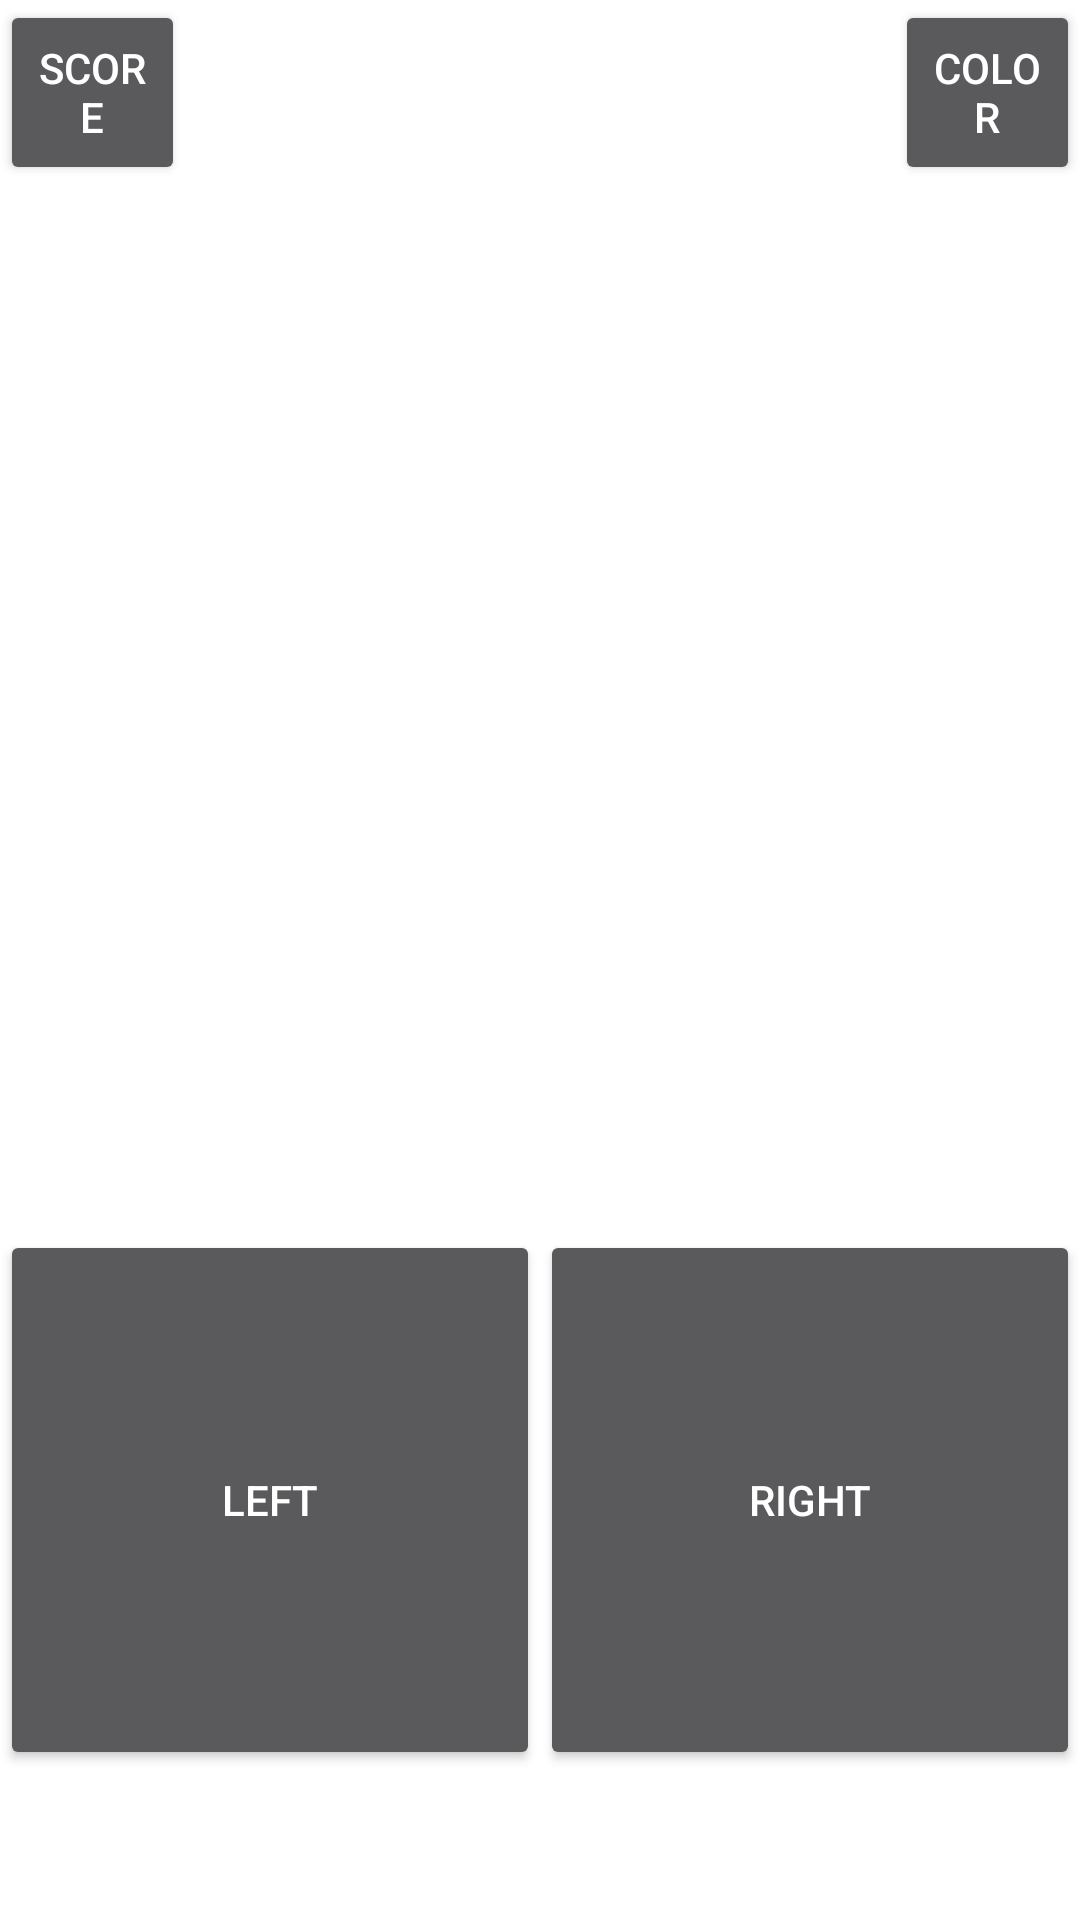

Write the Android layout XML for this screen, with the resource values it uses.
<!-- AndroidManifest.xml: application theme AppTheme -->
<!-- res/layout/activity_game.xml -->
<?xml version="1.0" encoding="utf-8"?>
<android.support.constraint.ConstraintLayout xmlns:android="http://schemas.android.com/apk/res/android"
    xmlns:app="http://schemas.android.com/apk/res-auto"
    xmlns:tools="http://schemas.android.com/tools"
    android:layout_width="match_parent"
    android:layout_height="match_parent"
    android:background="#FFF"
    tools:context=".GameActivity">

    <android.support.constraint.Guideline
        android:id="@+id/guideline3"
        android:layout_width="wrap_content"
        android:layout_height="wrap_content"
        android:orientation="vertical"
        app:layout_constraintGuide_percent="0.828417" />

    <android.support.constraint.Guideline
        android:id="@+id/guideline4"
        android:layout_width="wrap_content"
        android:layout_height="wrap_content"
        android:orientation="vertical"
        app:layout_constraintGuide_percent="0.171583" />

    <Button
        android:id="@+id/bTscore"
        android:layout_width="0dp"
        android:layout_height="0dp"
        android:text="Score"
        app:layout_constraintDimensionRatio="w,1:1"
        app:layout_constraintEnd_toStartOf="@+id/guideline4"
        app:layout_constraintStart_toStartOf="parent"
        app:layout_constraintTop_toTopOf="parent" />

    <Button
        android:id="@+id/bTcolor"
        android:layout_width="0dp"
        android:layout_height="0dp"
        android:text="Color"
        app:layout_constraintDimensionRatio="1:1"
        app:layout_constraintEnd_toEndOf="parent"
        app:layout_constraintStart_toStartOf="@+id/guideline3"
        app:layout_constraintTop_toTopOf="parent" />

    <android.support.constraint.Guideline
        android:id="@+id/guideline5"
        android:layout_width="wrap_content"
        android:layout_height="wrap_content"
        android:orientation="vertical"
        app:layout_constraintGuide_percent="0.5" />

    <FrameLayout
        android:id="@+id/fLleft"
        android:layout_width="0dp"
        android:layout_height="0dp"
        app:layout_constraintBottom_toBottomOf="parent"
        app:layout_constraintDimensionRatio="1:1"
        app:layout_constraintEnd_toStartOf="@+id/guideline5"
        app:layout_constraintStart_toStartOf="parent"
        app:layout_constraintTop_toBottomOf="@+id/fLgame">

        <Button
            android:id="@+id/bTleft"
            android:layout_width="match_parent"
            android:layout_height="match_parent"
            android:text="Left" />

        <Button
            android:id="@+id/bTccw"
            android:layout_width="match_parent"
            android:layout_height="match_parent"
            android:text="CCW"
            android:visibility="gone" />

        <Button
            android:id="@+id/bTcw"
            android:layout_width="match_parent"
            android:layout_height="match_parent"
            android:text="CW"
            android:visibility="gone" />
    </FrameLayout>

    <FrameLayout
        android:id="@+id/fLright"
        android:layout_width="0dp"
        android:layout_height="0dp"
        app:layout_constraintBottom_toBottomOf="parent"
        app:layout_constraintDimensionRatio="1:1"
        app:layout_constraintEnd_toEndOf="parent"
        app:layout_constraintStart_toStartOf="@+id/guideline5"
        app:layout_constraintTop_toBottomOf="@+id/fLgame">

        <Button
            android:id="@+id/bTright"
            android:layout_width="match_parent"
            android:layout_height="match_parent"
            android:text="Right" />

        <Button
            android:id="@+id/bTjump"
            android:layout_width="match_parent"
            android:layout_height="match_parent"
            android:text="Jump"
            android:visibility="gone" />
    </FrameLayout>

    <FrameLayout
        android:id="@+id/fLgame"
        android:layout_width="0dp"
        android:layout_height="0dp"
        app:layout_constraintDimensionRatio="1:1"
        app:layout_constraintEnd_toEndOf="parent"
        app:layout_constraintStart_toStartOf="parent"
        app:layout_constraintTop_toTopOf="parent">

    </FrameLayout>
</android.support.constraint.ConstraintLayout>
<!-- resources referenced by this layout -->
<resources>
  <style name="AppTheme" parent="Theme.AppCompat.NoActionBar">
          
          <item name="colorPrimary">@color/colorPrimary</item>
          <item name="colorPrimaryDark">@color/colorPrimaryDark</item>
          <item name="colorAccent">@color/colorAccent</item>
  
          <item name="windowNoTitle">true</item>
          <item name="windowActionBar">false</item>
          <item name="android:windowFullscreen">true</item>
          <item name="android:windowContentOverlay">@null</item>
      </style>
  <color name="colorPrimary">#3F51B5</color>
  <color name="colorPrimaryDark">#303F9F</color>
  <color name="colorAccent">#FF4081</color>
</resources>
